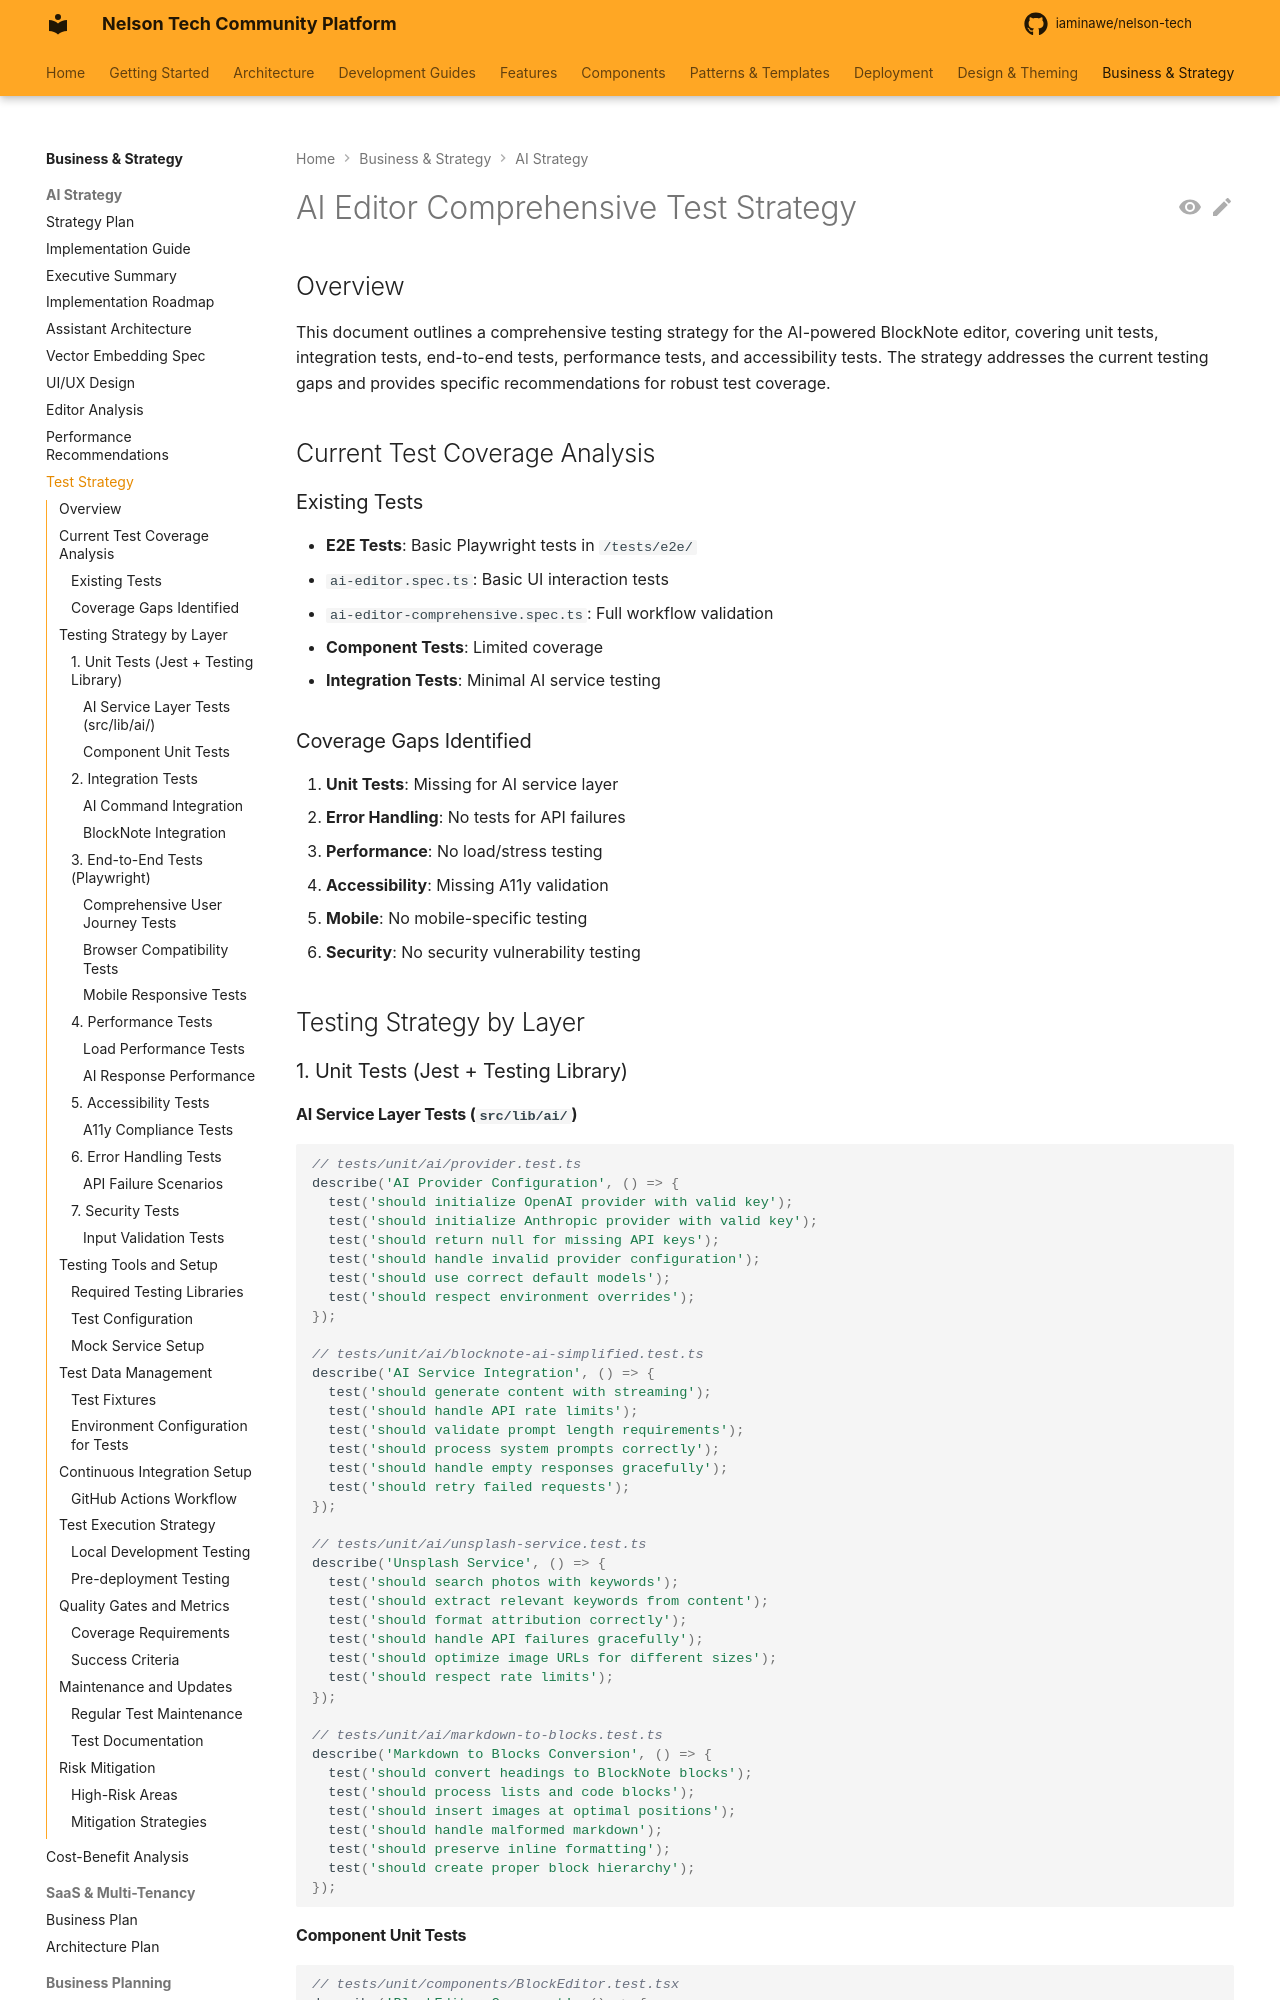

repository: iaminawe/uluntu · page: business/AI_EDITOR_TEST_STRATEGY/index.html · generator: mkdocs

# AI Editor Comprehensive Test Strategy

## Overview

This document outlines a comprehensive testing strategy for the AI-powered BlockNote editor, covering unit tests, integration tests, end-to-end tests, performance tests, and accessibility tests. The strategy addresses the current testing gaps and provides specific recommendations for robust test coverage.

## Current Test Coverage Analysis

### Existing Tests
- **E2E Tests**: Basic Playwright tests in `/tests/e2e/`
  - `ai-editor.spec.ts`: Basic UI interaction tests
  - `ai-editor-comprehensive.spec.ts`: Full workflow validation
- **Component Tests**: Limited coverage
- **Integration Tests**: Minimal AI service testing

### Coverage Gaps Identified
1. **Unit Tests**: Missing for AI service layer
2. **Error Handling**: No tests for API failures
3. **Performance**: No load/stress testing
4. **Accessibility**: Missing A11y validation
5. **Mobile**: No mobile-specific testing
6. **Security**: No security vulnerability testing

## Testing Strategy by Layer

### 1. Unit Tests (Jest + Testing Library)
